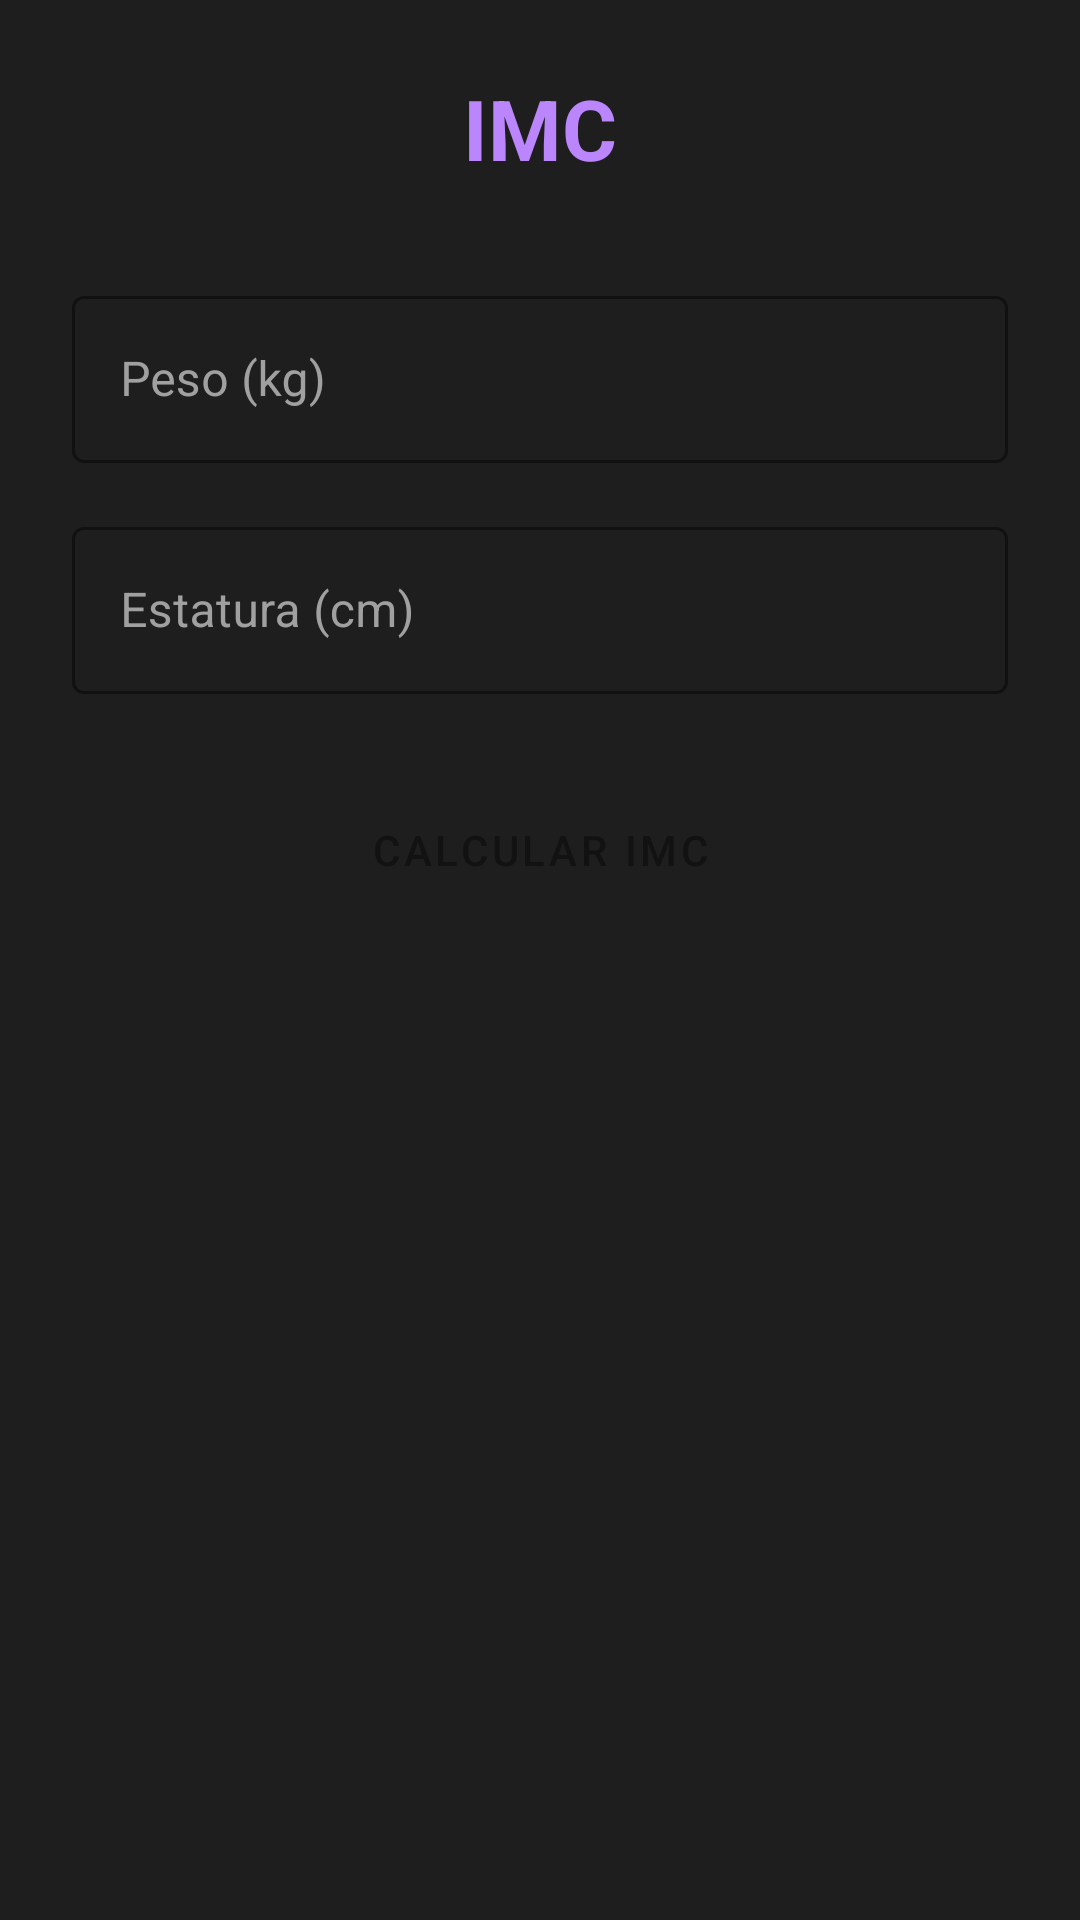

Layout XML and referenced resources for this Android screen:
<!-- AndroidManifest.xml: application theme Theme.CalculadoraJCBG -->
<!-- res/layout/fragment_imc.xml -->
<?xml version="1.0" encoding="utf-8"?>
<LinearLayout xmlns:android="http://schemas.android.com/apk/res/android"
    xmlns:app="http://schemas.android.com/apk/res-auto"
    android:layout_width="match_parent"
    android:layout_height="match_parent"
    android:orientation="vertical"
    android:padding="24dp"
    android:background="@color/surface_dark"
    android:layout_margin="16dp"
    android:gravity="center_horizontal">

    <TextView
        android:layout_width="wrap_content"
        android:layout_height="wrap_content"
        android:text="@string/text_imc"
        android:textSize="28sp"
        android:textStyle="bold"
        android:textColor="@color/accent_color"
        android:layout_marginBottom="32dp" />

    <com.google.android.material.textfield.TextInputLayout
        android:layout_width="match_parent"
        android:layout_height="wrap_content"
        android:hint="@string/weight_hint"
        android:textColorHint="@color/text_secondary"
        style="@style/Widget.MaterialComponents.TextInputLayout.OutlinedBox"
        app:boxStrokeColor="@color/accent_color"
        app:hintTextColor="@color/accent_color"
        android:layout_marginBottom="16dp">

        <com.google.android.material.textfield.TextInputEditText
            android:id="@+id/etPeso"
            android:layout_width="match_parent"
            android:layout_height="wrap_content"
            android:textColor="@color/text_primary"
            android:inputType="numberDecimal" />
    </com.google.android.material.textfield.TextInputLayout>

    <com.google.android.material.textfield.TextInputLayout
        android:layout_width="match_parent"
        android:layout_height="wrap_content"
        android:hint="@string/height_hint"
        android:textColorHint="@color/text_secondary"
        style="@style/Widget.MaterialComponents.TextInputLayout.OutlinedBox"
        app:boxStrokeColor="@color/accent_color"
        app:hintTextColor="@color/accent_color"
        android:layout_marginBottom="24dp">

        <com.google.android.material.textfield.TextInputEditText
            android:id="@+id/etAltura"
            android:layout_width="match_parent"
            android:layout_height="wrap_content"
            android:textColor="@color/text_primary"
            android:inputType="numberDecimal" />
    </com.google.android.material.textfield.TextInputLayout>

    <Button
        android:id="@+id/btnCalcularIMC"
        android:layout_width="match_parent"
        android:layout_height="56dp"
        android:text="@string/calculate_imc"
        android:backgroundTint="@color/accent_color"
        android:textColor="@color/bg_main"
        style="@style/Widget.MaterialComponents.Button.UnelevatedButton" />

    <TextView
        android:id="@+id/tvResultadoIMC"
        android:layout_width="wrap_content"
        android:layout_height="wrap_content"
        android:layout_marginTop="32dp"
        android:textSize="22sp"
        android:textAlignment="center"
        android:textColor="@color/text_primary" />

</LinearLayout>
<!-- resources referenced by this layout -->
<resources>
  <color name="accent_color">#BB86FC</color>
  <color name="bg_main">#121212</color>
  <color name="surface_dark">#1E1E1E</color>
  <color name="text_primary">#E1E1E1</color>
  <color name="text_secondary">#A0A0A0</color>
  <string name="calculate_imc">Calcular IMC</string>
  <string name="height_hint">Estatura (cm)</string>
  <string name="text_imc">IMC</string>
  <string name="weight_hint">Peso (kg)</string>
  <style name="Theme.CalculadoraJCBG" parent="Base.Theme.CalculadoraJCBG" />
  <style name="Base.Theme.CalculadoraJCBG" parent="Theme.MaterialComponents.DayNight.NoActionBar">
          <item name="colorPrimary">@color/accent_color</item>
          <item name="colorPrimaryVariant">@color/purple_700</item>
          <item name="colorOnPrimary">@color/white</item>
          <item name="android:statusBarColor">@color/bg_main</item>
          <item name="android:windowLightStatusBar">true</item>
      </style>
  <color name="purple_700">#FF3700B3</color>
  <color name="white">#FFFFFFFF</color>
</resources>
